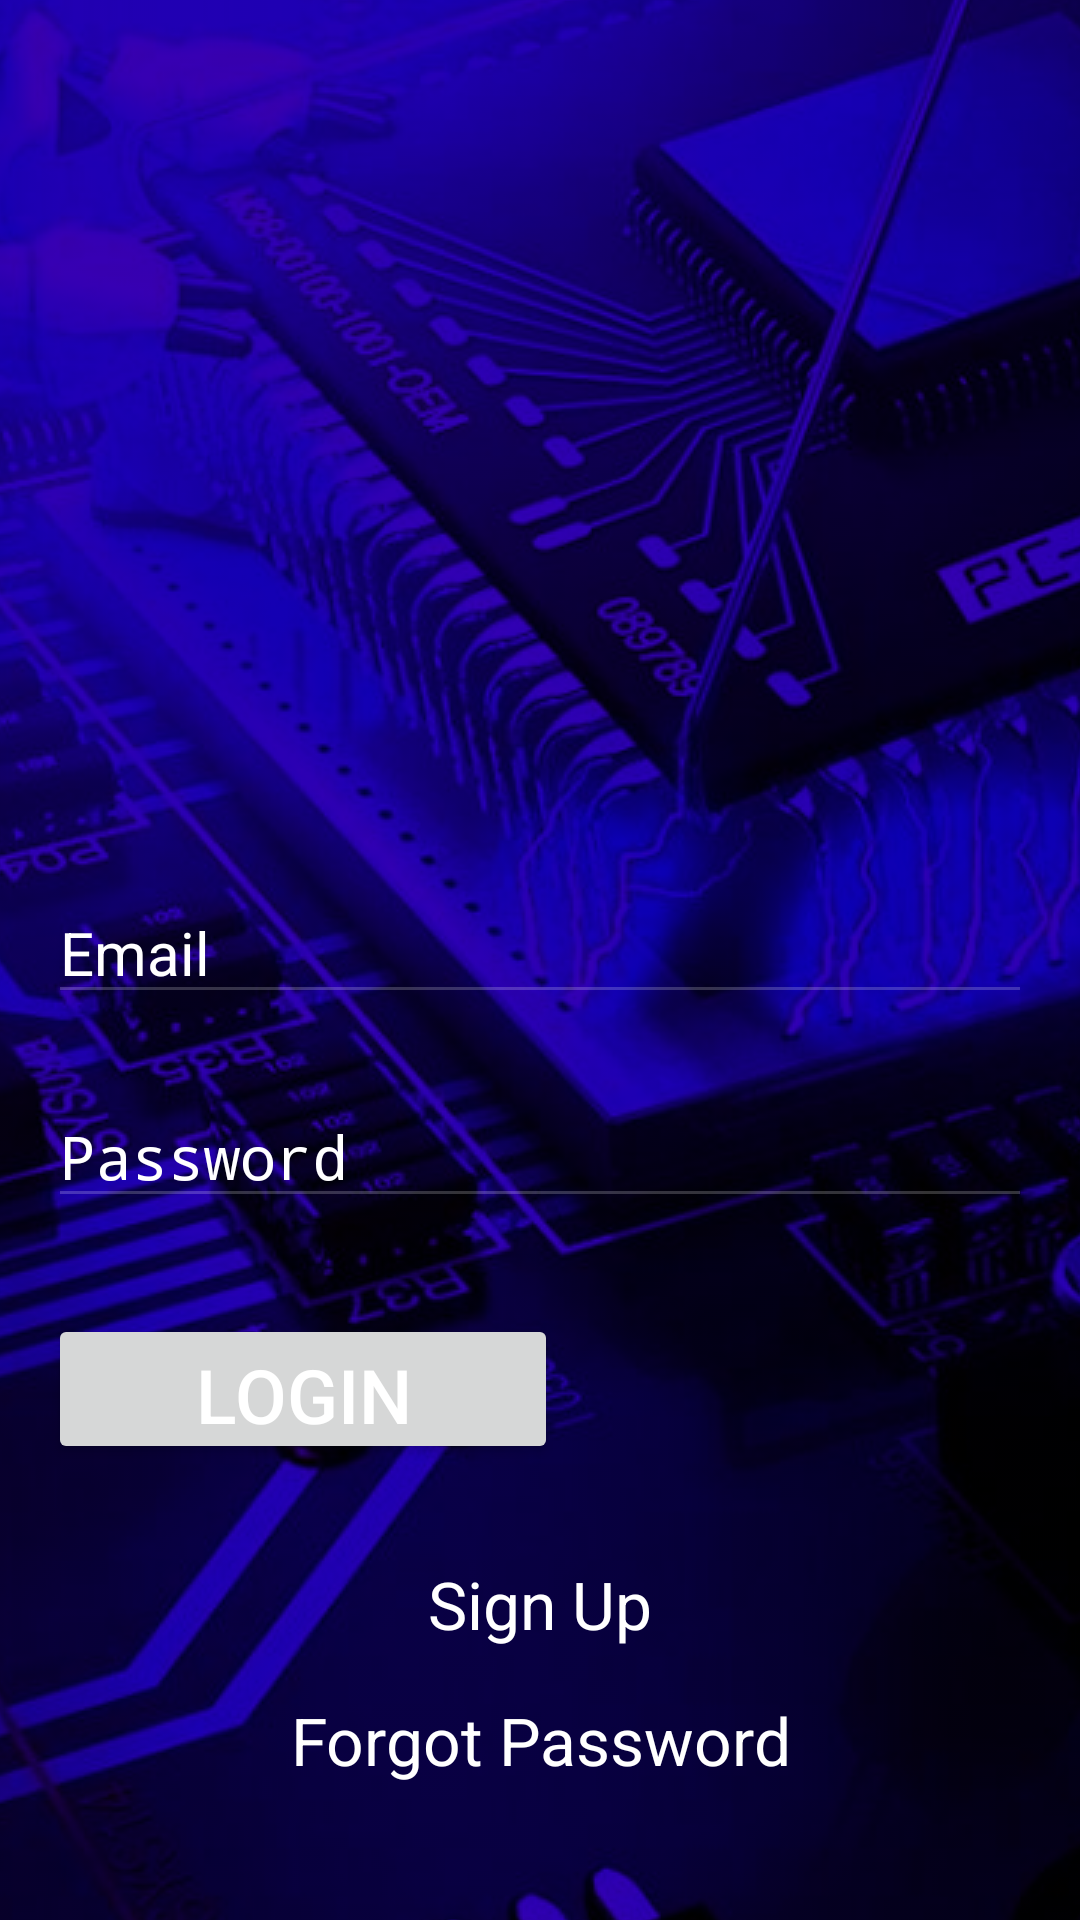

Reconstruct the res/layout file that produces this screen, plus the resources it refers to.
<!-- AndroidManifest.xml: application theme AppTheme.Launcher -->
<!-- res/layout/activity_login.xml -->
<?xml version="1.0" encoding="utf-8"?>
<android.support.constraint.ConstraintLayout xmlns:android="http://schemas.android.com/apk/res/android"
    xmlns:app="http://schemas.android.com/apk/res-auto"
    xmlns:tools="http://schemas.android.com/tools"
    android:layout_width="match_parent"
    android:layout_height="match_parent"
    android:background="@drawable/background_xml"
    tools:context=".MainActivity">

    <ImageView
        android:id="@+id/logo"
        android:layout_width="150dp"
        android:layout_height="150dp"
        android:layout_marginEnd="8dp"
        android:layout_marginStart="8dp"
        android:layout_marginTop="80dp"
        android:src="@drawable/ic_gold_medal"
        app:layout_constraintEnd_toEndOf="parent"
        app:layout_constraintStart_toStartOf="parent"
        app:layout_constraintTop_toTopOf="parent" />

    <EditText
        android:id="@+id/email"
        android:layout_width="0dp"
        android:layout_height="wrap_content"
        android:layout_marginEnd="16dp"
        android:layout_marginStart="16dp"
        android:layout_marginTop="64dp"
        android:backgroundTint="#33ffffff"
        android:ems="10"
        android:hint="Email"
        android:inputType="textEmailAddress"
        android:textColor="@android:color/white"
        android:textColorHint="@android:color/white"
        android:textSize="20sp"
        app:layout_constraintEnd_toEndOf="parent"
        app:layout_constraintStart_toStartOf="parent"
        app:layout_constraintTop_toBottomOf="@+id/logo" />

    <EditText
        android:id="@+id/password"
        android:layout_width="0dp"
        android:layout_height="wrap_content"
        android:layout_marginEnd="16dp"
        android:layout_marginStart="16dp"
        android:layout_marginTop="24dp"
        android:backgroundTint="#33ffffff"
        android:ems="10"
        android:hint="Password"
        android:inputType="textPassword"
        android:textColor="@android:color/white"
        android:textColorHint="@android:color/white"
        android:textSize="20sp"
        app:layout_constraintEnd_toEndOf="parent"
        app:layout_constraintStart_toStartOf="parent"
        app:layout_constraintTop_toBottomOf="@+id/email" />

    <Button
        android:id="@+id/login"
        android:layout_width="170dp"
        android:layout_height="50dp"
        android:layout_marginStart="16dp"
        android:layout_marginTop="32dp"
        android:text="Login"
        android:textColor="@android:color/white"
        android:textSize="25sp"
        app:layout_constraintStart_toStartOf="parent"
        app:layout_constraintTop_toBottomOf="@+id/password" />

    <TextView
        android:id="@+id/signup_text"
        android:layout_width="0dp"
        android:layout_height="wrap_content"
        android:layout_marginEnd="16dp"
        android:layout_marginStart="16dp"
        android:layout_marginTop="32dp"
        android:text="Sign Up"
        android:textAlignment="center"
        android:textColor="@android:color/white"
        android:textSize="22sp"
        app:layout_constraintEnd_toEndOf="parent"
        app:layout_constraintStart_toStartOf="parent"
        app:layout_constraintTop_toBottomOf="@+id/login" />

    <TextView
        android:id="@+id/forgot_text"
        android:layout_width="0dp"
        android:layout_height="wrap_content"
        android:layout_marginEnd="16dp"
        android:layout_marginStart="16dp"
        android:layout_marginTop="16dp"
        android:text="Forgot Password"
        android:textAlignment="center"
        android:textColor="@android:color/white"
        android:textSize="22sp"
        app:layout_constraintEnd_toEndOf="parent"
        app:layout_constraintHorizontal_bias="0.449"
        app:layout_constraintStart_toStartOf="parent"
        app:layout_constraintTop_toBottomOf="@+id/signup_text" />

</android.support.constraint.ConstraintLayout>
<!-- resources referenced by this layout -->
<resources>
  <!-- drawable background_xml (drawable) -->
  <bitmap xmlns:android="http://schemas.android.com/apk/res/android"
      xmlns:tools="http://schemas.android.com/tools"
      android:gravity="center"
      android:src="@drawable/tech"
      android:tint="@color/colorPrimaryDark"
      android:tintMode="multiply"
      tools:ignore="UnusedAttribute" />
  <style name="AppTheme.Launcher">
          <item name="android:windowBackground">@drawable/launch_screen</item>
      </style>
  <!-- drawable tech: jpeg bitmap (drawable, 91692 bytes) -->
  <!-- drawable launch_screen (drawable) -->
  <?xml version="1.0" encoding="utf-8"?>
  <layer-list xmlns:android="http://schemas.android.com/apk/res/android" android:opacity="opaque">
  
      
      <item android:drawable="@android:color/white"/>
  
      
      <item>
  
  
          <bitmap
              android:src="@drawable/tech"
              android:gravity="center"/>
  
      </item>
  
  </layer-list>
  <!-- not gathered from this repository: default colours our renderer supplied (Android Studio template values) -->
  <color name="colorPrimaryDark">#FF3700B3</color>
</resources>
